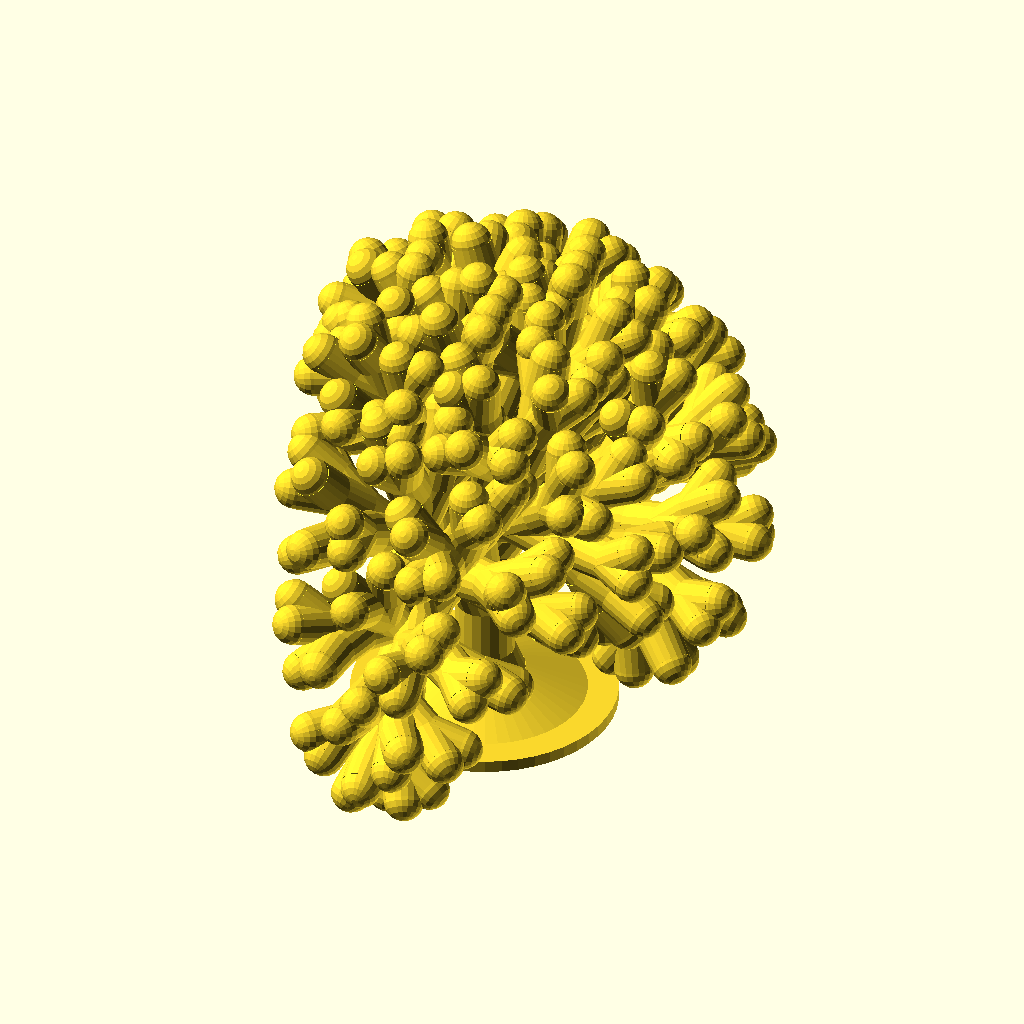
Cell 1: rendered with the file's own defaults.
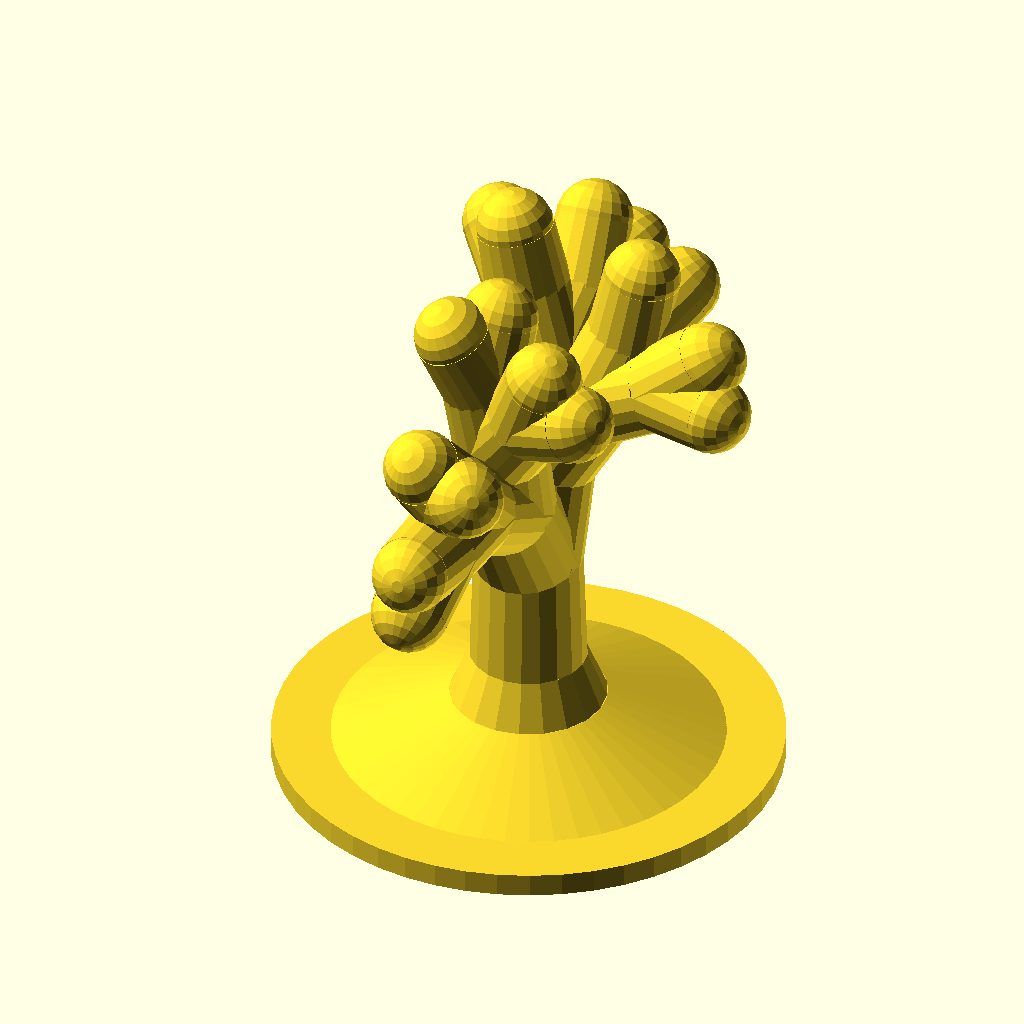
Cell 2 — delta set to 1, the other parameters unchanged.
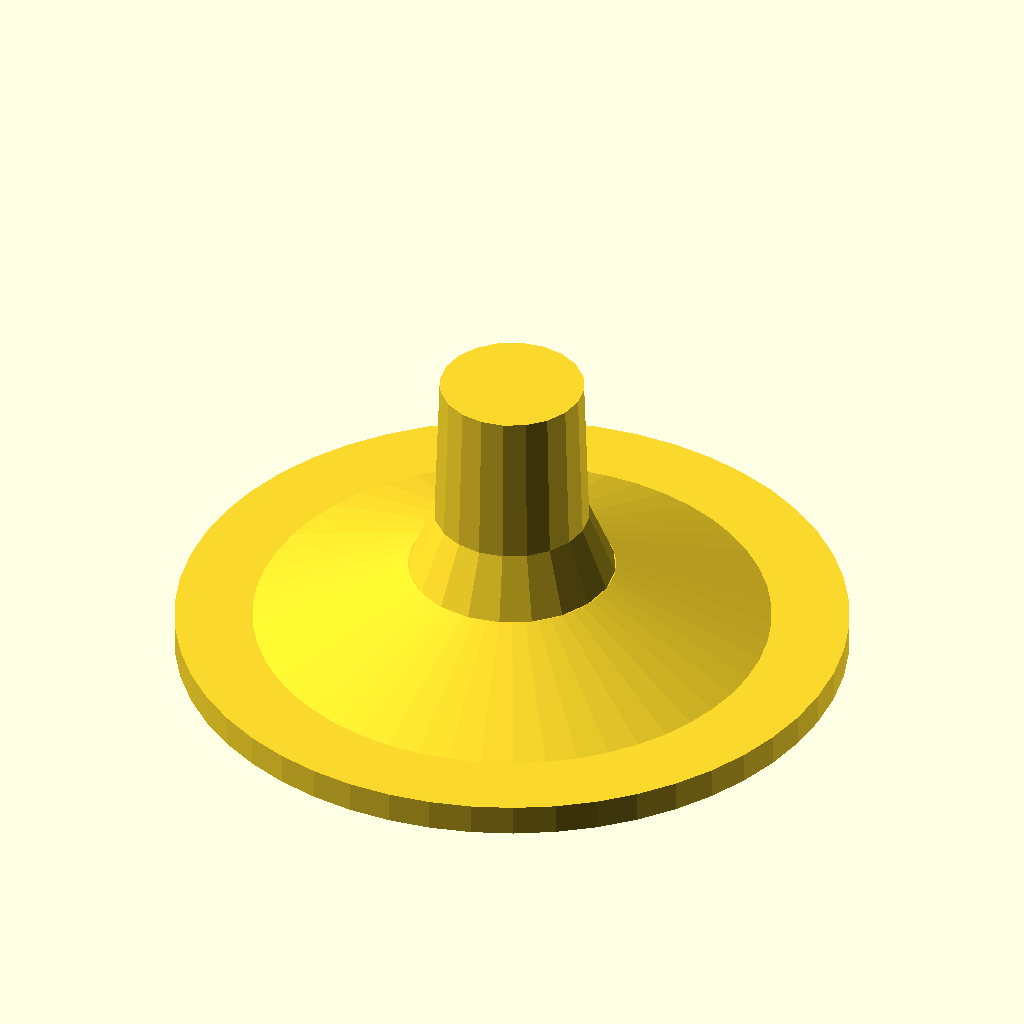
Cell 3 — limit set to 12, the other parameters unchanged.
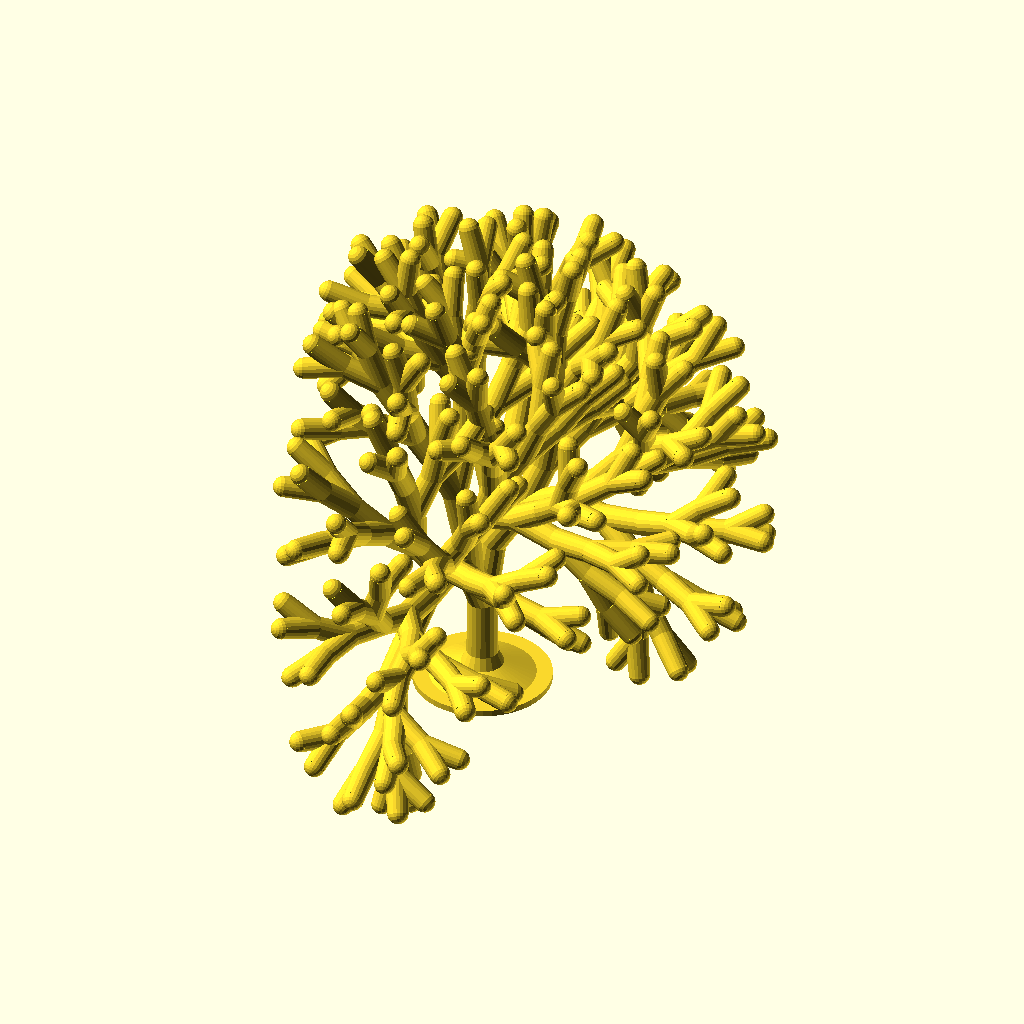
Cell 4: the same model with length = 3.
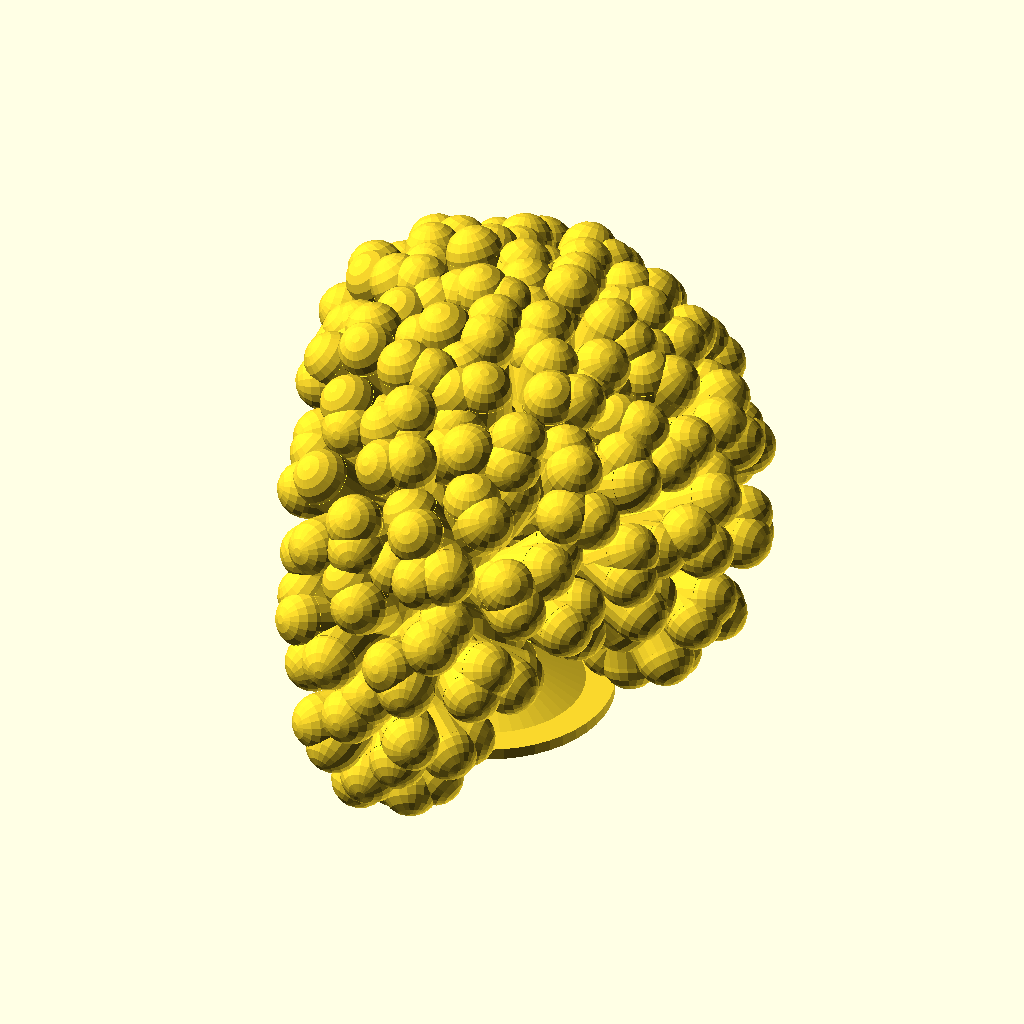
Cell 5 — c set to 10, the other parameters unchanged.
The same orthographic view direction (rotation 55°, 0°, 25°; colour scheme Cornfield) for every cell, with the view re-fitted per cell, so scale and position can differ between cells.
Source of the model, forms/recurse3.scad:
$fn=20;
start = 10;
delta = 0.5;
limit = 6;
length = 1.5;
c = 5;
t = 4;

module fnord(x) {
    union() {
        cylinder(h=x*length,d1=x+c,d2=x-1+c);
        if(x>limit) {
            translate([0,0,x*length]) {
                rotate([30,0,0]) fnord(x-delta);
                rotate([0,14.5,75]) fnord(x-delta);
            }
        }
        if (x==limit) {
            translate([0,0,length*x])
            sphere(d=limit-1+c);
        }
    }
}

fnord(start);
translate([0,0,-15]) cylinder(d1=65,d2=65,h=3, $fn=50);
translate([0,0,-12]) cylinder(d1=50,d2=start+c+5,h=6, $fn=50);
translate([0,0,-6]) cylinder(d1=start+c+5,d2=start+c,h=6);
Parameter table extracted from the source (name, type, default, range or options):
start: number, default 10
delta: number, default 0.5
limit: number, default 6
length: number, default 1.5
c: number, default 5
t: number, default 4
